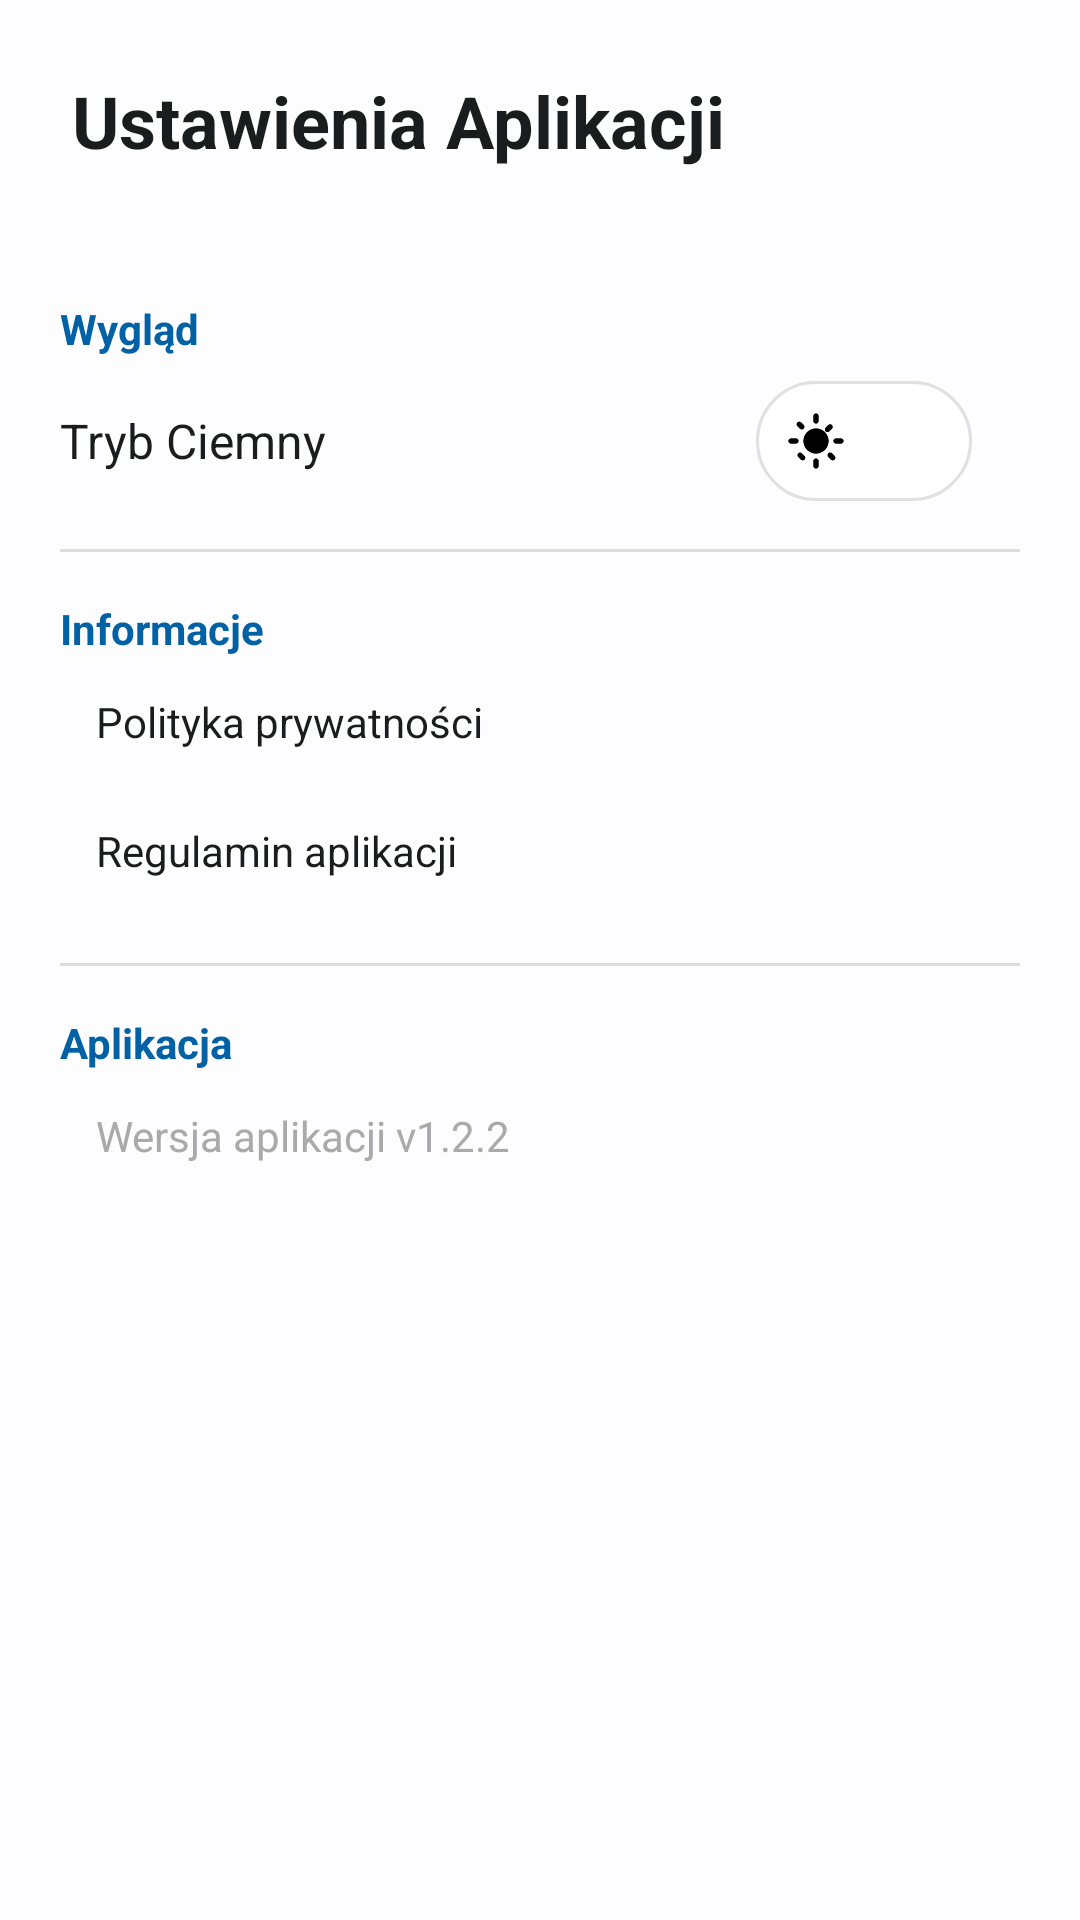

Produce the Android XML layout that renders to this screen, including the resource entries it uses.
<!-- AndroidManifest.xml: application theme Theme.SchoolSpace -->
<!-- res/layout/fragment_settings.xml -->
<?xml version="1.0" encoding="utf-8"?>
<LinearLayout xmlns:android="http://schemas.android.com/apk/res/android"
    xmlns:app="http://schemas.android.com/apk/res-auto"
    android:layout_width="match_parent"
    android:layout_height="match_parent"
    android:orientation="vertical"
    android:background="@color/background">

    
    <androidx.constraintlayout.widget.ConstraintLayout
        android:layout_width="match_parent"
        android:layout_height="80dp"
        android:padding="24dp">

        <TextView
            android:layout_width="wrap_content"
            android:layout_height="wrap_content"
            android:text="Ustawienia Aplikacji"
            android:textColor="@color/text_primary"
            android:textSize="24sp"
            android:textStyle="bold"
            app:layout_constraintBottom_toBottomOf="parent"
            app:layout_constraintStart_toStartOf="parent" />
    </androidx.constraintlayout.widget.ConstraintLayout>

    <androidx.core.widget.NestedScrollView
        android:layout_width="match_parent"
        android:layout_height="match_parent">

        <LinearLayout
            android:layout_width="match_parent"
            android:layout_height="wrap_content"
            android:orientation="vertical"
            android:padding="20dp">

            <TextView
                android:layout_width="wrap_content"
                android:layout_height="wrap_content"
                android:text="Wygląd"
                android:textStyle="bold"
                android:textColor="@color/primary" />

            <RelativeLayout
                android:layout_width="match_parent"
                android:layout_height="wrap_content"
                android:layout_marginTop="8dp">

                <TextView
                    android:layout_width="wrap_content"
                    android:layout_height="wrap_content"
                    android:layout_alignParentStart="true"
                    android:layout_centerVertical="true"
                    android:text="Tryb Ciemny"
                    android:textSize="16sp"
                    android:textColor="@color/text_primary" />

                <FrameLayout
                    android:id="@+id/switchDarkModeContainer"
                    android:layout_width="72dp"
                    android:layout_height="40dp"
                    android:layout_alignParentEnd="true"
                    android:layout_centerVertical="true"
                    android:layout_marginEnd="16dp"
                    android:background="@drawable/theme_switch_track">

                    
                    <ImageView
                        android:id="@+id/bgSun"
                        android:layout_width="20dp"
                        android:layout_height="20dp"
                        android:layout_gravity="start|center_vertical"
                        android:layout_marginStart="10dp"
                        android:src="@drawable/ic_sun"
                        android:contentDescription="Słońce tło" />

                    <ImageView
                        android:id="@+id/bgMoon"
                        android:layout_width="20dp"
                        android:layout_height="20dp"
                        android:layout_gravity="end|center_vertical"
                        android:layout_marginEnd="10dp"
                        android:src="@drawable/ic_moon"
                        android:contentDescription="Księżyc tło" />

                    <View
                        android:id="@+id/switchThumbBackground"
                        android:layout_width="32dp"
                        android:layout_height="32dp"
                        android:layout_gravity="center_vertical"
                        android:layout_marginStart="4dp"
                        android:layout_marginEnd="4dp"
                        android:background="@drawable/theme_switch_thumb" />

                    <ImageView
                        android:id="@+id/switchDarkModeThumbIcon"
                        android:layout_width="32dp"
                        android:layout_height="32dp"
                        android:layout_gravity="center_vertical"
                        android:layout_marginStart="4dp"
                        android:layout_marginEnd="4dp"
                        android:padding="6dp"
                        android:src="@drawable/ic_sun"
                        android:contentDescription="Ikona motywu" />

                </FrameLayout>

            </RelativeLayout>

            <View
                android:layout_width="match_parent"
                android:layout_height="1dp"
                android:background="#DDDDDD"
                android:layout_marginVertical="16dp" />

            <TextView
                android:layout_width="wrap_content"
                android:layout_height="wrap_content"
                android:text="Informacje"
                android:textStyle="bold"
                android:textColor="@color/primary" />

            <TextView
                android:id="@+id/btnPrivacyPolicy"
                android:layout_width="match_parent"
                android:layout_height="wrap_content"
                android:padding="12dp"
                android:clickable="true"
                android:focusable="true"
                android:background="?attr/selectableItemBackground"
                android:text="Polityka prywatności"
                android:textColor="@color/text_primary" />

            <TextView
                android:id="@+id/btnTermsOfService"
                android:layout_width="match_parent"
                android:layout_height="wrap_content"
                android:padding="12dp"
                android:clickable="true"
                android:focusable="true"
                android:background="?attr/selectableItemBackground"
                android:text="Regulamin aplikacji"
                android:textColor="@color/text_primary" />

            <View
                android:layout_width="match_parent"
                android:layout_height="1dp"
                android:background="#DDDDDD"
                android:layout_marginVertical="16dp" />

            <TextView
                android:layout_width="wrap_content"
                android:layout_height="wrap_content"
                android:text="Aplikacja"
                android:textStyle="bold"
                android:textColor="@color/primary" />

            <TextView
                android:layout_width="match_parent"
                android:layout_height="wrap_content"
                android:padding="12dp"
                android:text="Wersja aplikacji v1.2.2"
                android:textColor="@android:color/darker_gray" />

        </LinearLayout>
    </androidx.core.widget.NestedScrollView>
</LinearLayout>
<!-- resources referenced by this layout -->
<resources>
  <color name="background">#FDFCFF</color>
  <color name="primary">#0061A4</color>
  <color name="text_primary">#1A1C1E</color>
  <!-- drawable ic_sun (drawable) -->
  <vector xmlns:android="http://schemas.android.com/apk/res/android"
      android:width="24dp"
      android:height="24dp"
      android:viewportWidth="24"
      android:viewportHeight="24">
      <path
          android:fillColor="#000000"
          android:pathData="M12,7c-2.76,0 -5,2.24 -5,5s2.24,5 5,5 5,-2.24 5,-5 -2.24,-5 -5,-5zM2,13h2c0.55,0 1,-0.45 1,-1s-0.45,-1 -1,-1L2,11c-0.55,0 -1,0.45 -1,1s0.45,1 1,1zM20,13h2c0.55,0 1,-0.45 1,-1s-0.45,-1 -1,-1h-2c-0.55,0 -1,0.45 -1,1s0.45,1 1,1zM11,2v2c0,0.55 0.45,1 1,1s1,-0.45 1,-1L13,2c0,-0.55 -0.45,-1 -1,-1s-1,0.45 -1,1zM11,20v2c0,0.55 0.45,1 1,1s1,-0.45 1,-1v-2c0,-0.55 -0.45,-1 -1,-1s-1,0.45 -1,1zM5.99,4.58c-0.39,-0.39 -1.03,-0.39 -1.41,0s-0.39,1.03 0,1.41l1.06,1.06c0.39,0.39 1.03,0.39 1.41,0s0.39,-1.03 0,-1.41L5.99,4.58zM18.36,16.95c-0.39,-0.39 -1.03,-0.39 -1.41,0s-0.39,1.03 0,1.41l1.06,1.06c0.39,0.39 1.03,0.39 1.41,0s0.39,-1.03 0,-1.41l-1.06,-1.06zM18.36,7.05c0.39,-0.39 0.39,-1.03 0,-1.41s-1.03,-0.39 -1.41,0l-1.06,1.06c-0.39,0.39 -0.39,1.03 0,1.41s1.03,0.39 1.41,0l1.06,-1.06zM5.99,19.42c0.39,0.39 1.03,0.39 1.41,0s0.39,-1.03 0,-1.41l-1.06,-1.06c-0.39,-0.39 -1.03,-0.39 -1.41,0s-0.39,1.03 0,1.41l1.06,1.06z"/>
  </vector>
  <!-- drawable theme_switch_thumb (drawable) -->
  <?xml version="1.0" encoding="utf-8"?>
  <selector xmlns:android="http://schemas.android.com/apk/res/android">
      <item android:state_checked="true">
          <layer-list>
              <item>
                  <shape android:shape="oval">
                      <solid android:color="#0062FF" />
                      <size android:width="32dp" android:height="32dp" />
                  </shape>
              </item>
              <item android:drawable="@drawable/ic_moon"
                  android:gravity="center"
                  android:width="20dp"
                  android:height="20dp"
                  android:tint="#FFFFFF" />
          </layer-list>
      </item>
      <item>
          <layer-list>
              <item>
                  <shape android:shape="oval">
                      <solid android:color="#0062FF" />
                      <size android:width="32dp" android:height="32dp" />
                  </shape>
              </item>
              <item android:drawable="@drawable/ic_sun"
                  android:gravity="center"
                  android:width="20dp"
                  android:height="20dp"
                  android:tint="#FFFFFF" />
          </layer-list>
      </item>
  </selector>
  <!-- drawable theme_switch_track (drawable) -->
  <?xml version="1.0" encoding="utf-8"?>
  <selector xmlns:android="http://schemas.android.com/apk/res/android">
      <item android:state_selected="true">
          <shape android:shape="rectangle">
              <solid android:color="#1A1A1A" />
              <corners android:radius="24dp" />
              <size android:width="72dp" android:height="40dp" />
              <stroke android:width="1dp" android:color="#333333" />
          </shape>
      </item>
      <item>
          <shape android:shape="rectangle">
              <solid android:color="#FFFFFF" />
              <corners android:radius="24dp" />
              <size android:width="72dp" android:height="40dp" />
              <stroke android:width="1dp" android:color="#E0E0E0" />
          </shape>
      </item>
  </selector>
  <color name="onPrimary">#FFFFFF</color>
  <color name="primaryContainer">#D1E4FF</color>
  <color name="onPrimaryContainer">#001D36</color>
  <color name="secondary">#535F70</color>
  <color name="onSecondary">#FFFFFF</color>
  <color name="error">#BA1A1A</color>
  <color name="onError">#FFFFFF</color>
  <color name="surface">#FDFCFF</color>
  <color name="onSurface">#1A1C1E</color>
  <color name="surfaceVariant">#DFE2EB</color>
  <color name="onSurfaceVariant">#43474E</color>
</resources>
